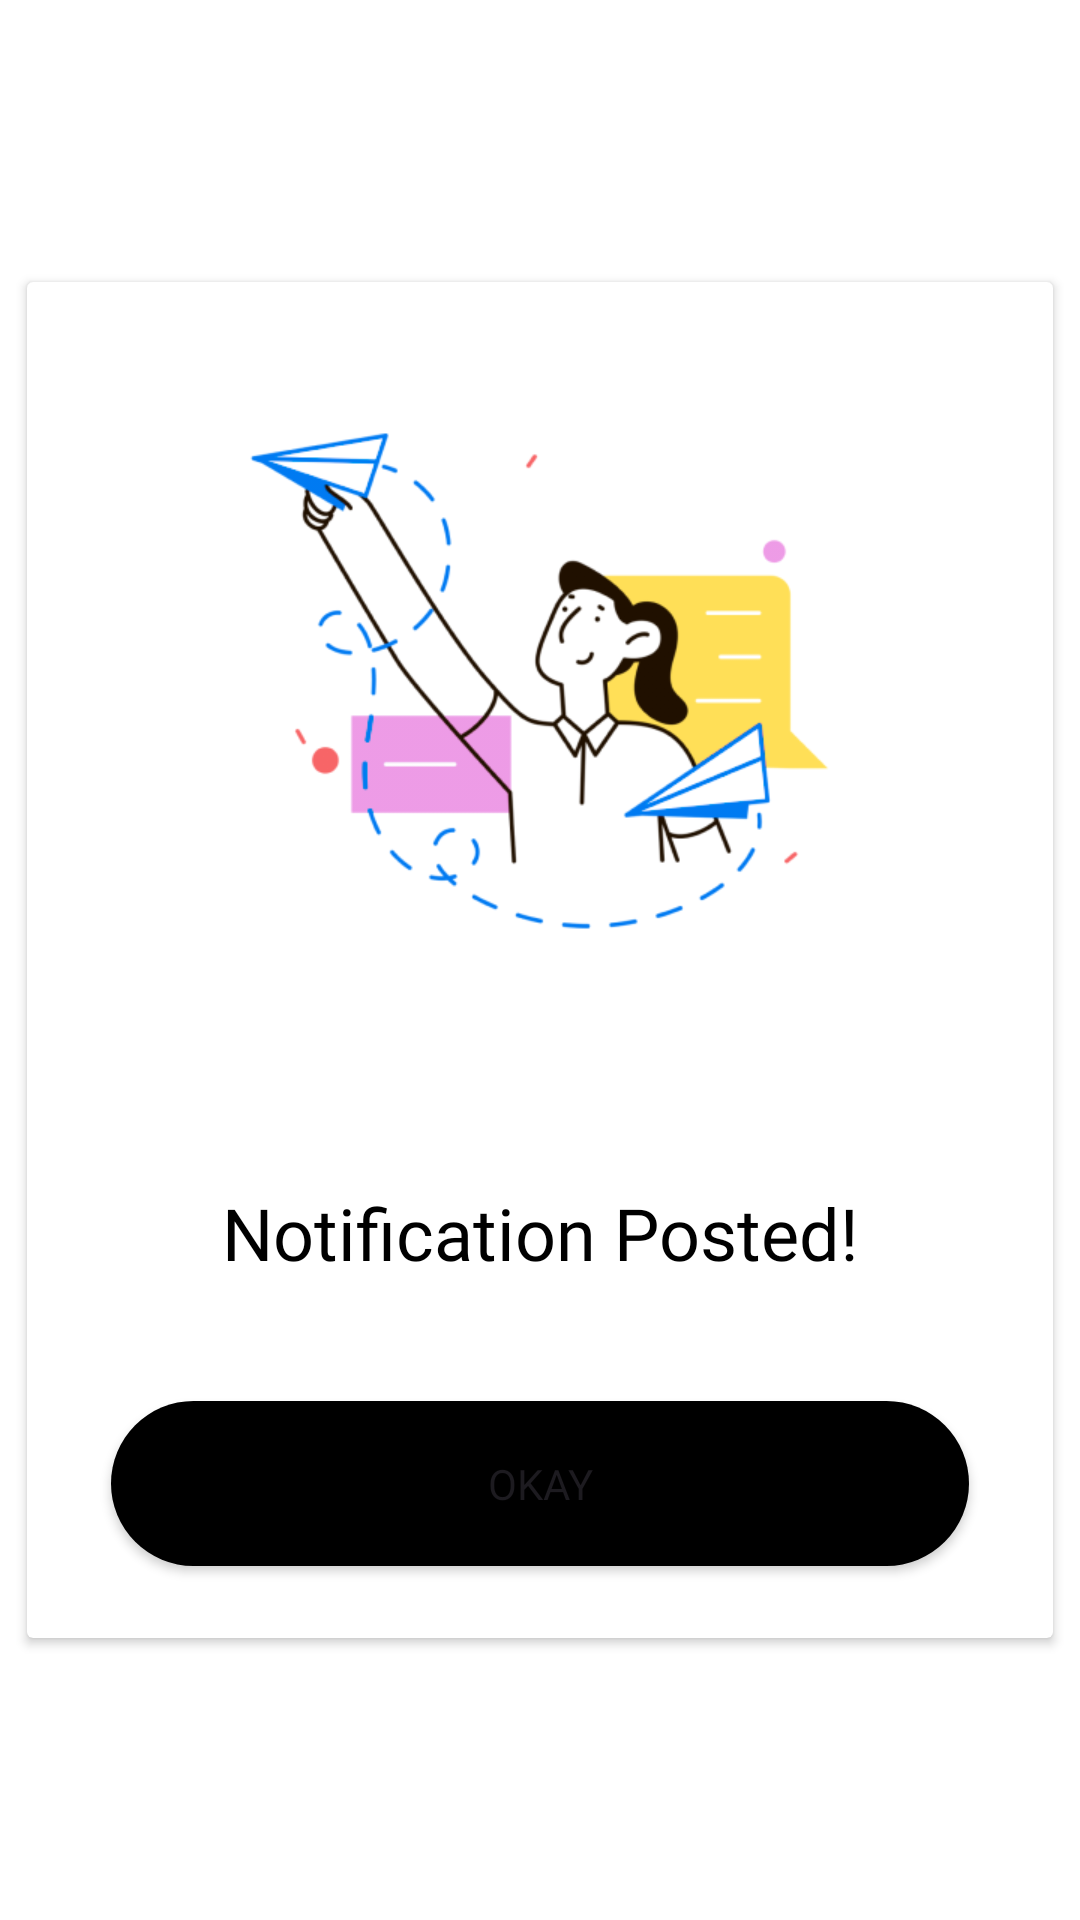

Android layout source for this screen:
<!-- AndroidManifest.xml: application theme Theme.AttendEase -->
<!-- res/layout/notification_posted_dialog.xml -->
<?xml version="1.0" encoding="utf-8"?>
<androidx.constraintlayout.widget.ConstraintLayout xmlns:android="http://schemas.android.com/apk/res/android"
    xmlns:app="http://schemas.android.com/apk/res-auto"
    xmlns:tools="http://schemas.android.com/tools"
    android:layout_width="match_parent"
    android:layout_height="match_parent"
    android:background="@color/white">

    <androidx.cardview.widget.CardView
        android:layout_width="342dp"
        android:layout_height="452dp"
        app:layout_constraintBottom_toBottomOf="parent"
        app:layout_constraintEnd_toEndOf="parent"
        app:layout_constraintStart_toStartOf="parent"
        app:layout_constraintTop_toTopOf="parent">

        <androidx.constraintlayout.widget.ConstraintLayout
            android:layout_width="match_parent"
            android:layout_height="match_parent">

            <ImageView
                android:id="@+id/imageView3"
                android:layout_width="218dp"
                android:layout_height="218dp"
                android:layout_marginTop="24dp"
                android:contentDescription="@string/notification_posted_dialog"
                android:src="@drawable/notifications_posted"
                app:layout_constraintEnd_toEndOf="parent"
                app:layout_constraintStart_toStartOf="parent"
                app:layout_constraintTop_toTopOf="parent" />

            <TextView
                android:id="@+id/textView5"
                android:layout_width="250dp"
                android:layout_height="wrap_content"
                android:layout_marginBottom="40dp"
                android:fontFamily="@font/inter_semibold"
                android:text="@string/notification_posted_dialog"
                android:textAlignment="center"
                android:textColor="@color/black"
                android:textSize="24sp"
                app:layout_constraintBottom_toTopOf="@+id/okayButton"
                app:layout_constraintEnd_toEndOf="parent"
                app:layout_constraintStart_toStartOf="parent"
                tools:ignore="TextSizeCheck" />

            <Button
                android:id="@+id/okayButton"
                android:layout_width="286dp"
                android:layout_height="55dp"
                android:layout_marginBottom="24dp"
                android:background="@drawable/button_black"
                android:fontFamily="@font/inter_semibold"
                android:text="@string/okay"
                android:textSize="14sp"
                app:layout_constraintBottom_toBottomOf="parent"
                app:layout_constraintEnd_toEndOf="parent"
                app:layout_constraintStart_toStartOf="parent" />

        </androidx.constraintlayout.widget.ConstraintLayout>
    </androidx.cardview.widget.CardView>
</androidx.constraintlayout.widget.ConstraintLayout>
<!-- resources referenced by this layout -->
<resources>
  <color name="black">#FF000000</color>
  <color name="white">#FFFFFFFF</color>
  <!-- drawable button_black (drawable) -->
  <?xml version="1.0" encoding="utf-8"?>
  <shape xmlns:android="http://schemas.android.com/apk/res/android" android:shape="rectangle">
      <solid android:color="@color/black" />
      <corners android:radius="100dp"/>
  </shape>
  <!-- drawable notifications_posted: png bitmap (drawable, 99016 bytes) -->
  <string name="notification_posted_dialog">Notification Posted!</string>
  <string name="okay">Okay</string>
  <style name="Theme.AttendEase" parent="Base.Theme.AttendEase">
      <item name="colorPrimary">@color/black</item>
      <item name="colorOnPrimary">@color/white</item>
      </style>
  <style name="Base.Theme.AttendEase" parent="Theme.Material3.DayNight.NoActionBar">
          
      </style>
</resources>
